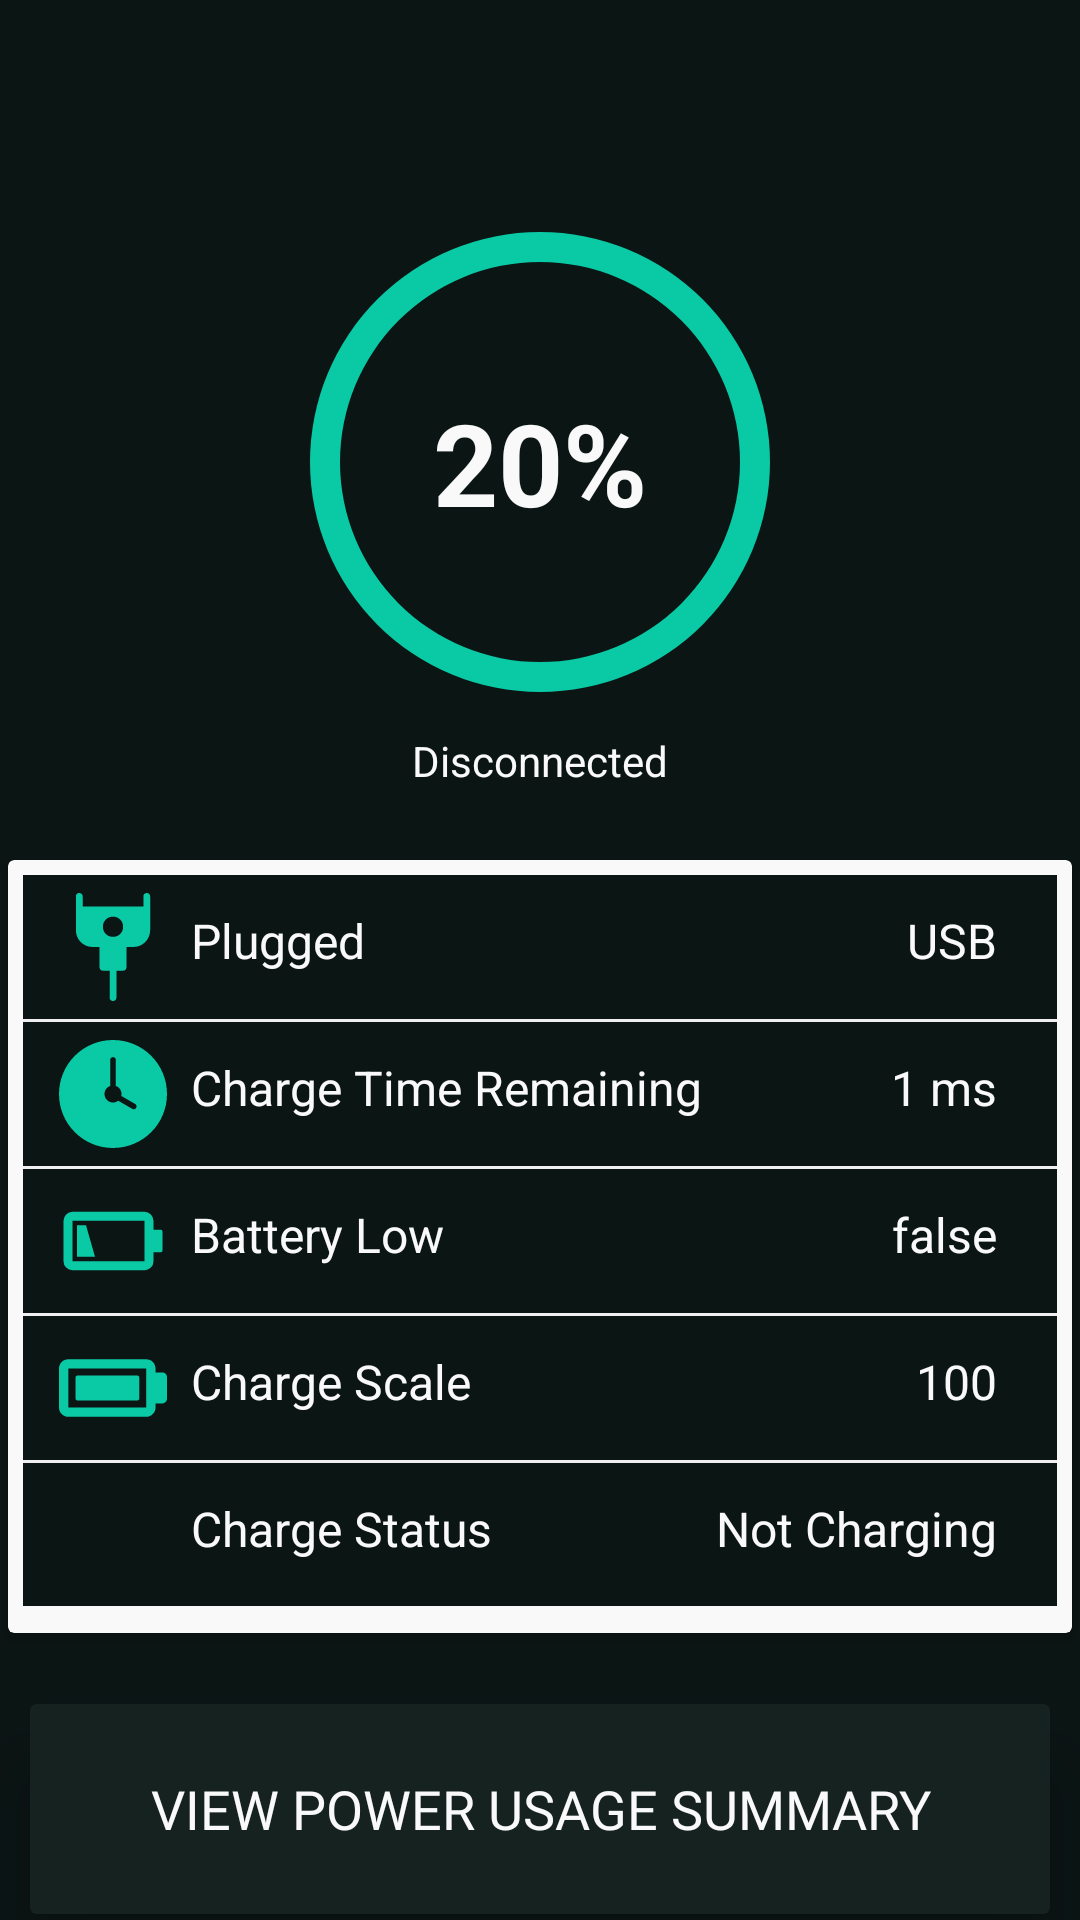

Produce the Android XML layout that renders to this screen, including the resource entries it uses.
<!-- AndroidManifest.xml: application theme Theme.Voltmeter -->
<!-- res/layout/charging_activity.xml -->
<?xml version="1.0" encoding="utf-8"?>
<androidx.constraintlayout.widget.ConstraintLayout
    xmlns:android="http://schemas.android.com/apk/res/android"
    xmlns:app="http://schemas.android.com/apk/res-auto"
    xmlns:tools="http://schemas.android.com/tools"
    android:id="@+id/main"
    android:layout_width="match_parent"
    android:layout_height="match_parent"
    android:background="@color/background">
    <androidx.appcompat.widget.Toolbar
        android:id="@+id/charging_top_bar"
        android:layout_width="match_parent"
        android:layout_height="wrap_content"
        app:layout_constraintTop_toTopOf="parent"
        app:navigationIcon="@drawable/baseline_arrow_back_ios_new_24"
        app:layout_constraintStart_toStartOf="parent"
        app:layout_constraintEnd_toEndOf="parent"/>
    <RelativeLayout
        android:id="@+id/rlt_layout"
        app:layout_constraintTop_toBottomOf="@id/charging_top_bar"
        app:layout_constraintStart_toStartOf="parent"
        app:layout_constraintEnd_toEndOf="parent"
        android:layout_width="wrap_content"
        android:layout_height="wrap_content"
        android:gravity="center">
        <ProgressBar
            android:id="@+id/circularProgressBar"
            style="@android:style/Widget.DeviceDefault.Light.ProgressBar.Horizontal"
            android:layout_width="200dp"
            android:layout_height="180dp"
            android:indeterminate="false"
            android:progressDrawable="@drawable/custom_progress" />
        <TextView
            android:id="@+id/progressText"
            android:layout_width="wrap_content"
            android:layout_height="wrap_content"
            android:text="20%"
            android:textStyle="bold"
            android:textColor="@color/white"
            android:textSize="38sp"
            android:layout_centerInParent="true"/>
    </RelativeLayout>
    <TextView
        android:id="@+id/tv_charging_status"
        android:layout_width="wrap_content"
        android:layout_height="wrap_content"
        android:text="Disconnected"
        android:textColor="@color/white"
        app:layout_constraintTop_toBottomOf="@id/rlt_layout"
        app:layout_constraintStart_toStartOf="parent"
        app:layout_constraintEnd_toEndOf="parent"/>
    <androidx.cardview.widget.CardView
        android:layout_height="265dp"
        android:layout_width="match_parent"
        app:layout_constraintTop_toBottomOf="@id/tv_charging_status"
        android:layout_marginTop="20dp"
        android:id="@+id/fragment"
        style="@style/cardTheme"
        app:cardBackgroundColor="@color/white"
        app:cardElevation="2dp"
        app:cardMaxElevation="2dp"
        app:cardPreventCornerOverlap="true"
        app:cardUseCompatPadding="true"
        app:contentPadding="5dp"
        app:contentPaddingBottom="0dp">
        <LinearLayout
            android:layout_width="match_parent"
            android:layout_height="wrap_content"
            android:background="@color/background"
            android:orientation="vertical">
            <RelativeLayout
                android:id="@+id/batteryTemp"
                style="@style/smallerCardLinearLayoutTheme">

                <ImageView
                    android:id="@+id/batteryTemp_Icon"
                    style="@style/cardIconTheme"
                    android:layout_alignParentLeft="true"
                    android:layout_centerInParent="true"
                    android:src="@drawable/smart_phone_iphone_plugged_svgrepo_com" />

                <TextView
                    android:id="@+id/batteryTemp_Text"
                    style="@style/cardItemDisabledTheme"
                    android:layout_alignParentLeft="true"
                    android:layout_alignParentStart="true"
                    android:layout_marginStart="36dp"
                    android:text="Plugged" />

                <TextView
                    android:id="@+id/tv_plugged"
                    style="@style/cardItemDisabledTheme"
                    android:layout_width="wrap_content"
                    android:layout_height="wrap_content"
                    android:layout_alignParentEnd="true"
                    android:text="USB" />

            </RelativeLayout>

            <View
                android:layout_width="match_parent"
                android:layout_height="1dp"
                android:background="@color/grey"></View>

            <RelativeLayout
                android:id="@+id/batteryVoltage"
                style="@style/smallerCardLinearLayoutTheme">

                <ImageView
                    android:id="@+id/batteryVoltage_Icon"
                    style="@style/cardIconTheme"
                    android:layout_alignParentStart="true"
                    android:layout_centerInParent="true"
                    android:src="@drawable/time_filled_svgrepo_com" />

                <TextView
                    android:id="@+id/batteryVoltage_Text"
                    style="@style/cardItemDisabledTheme"
                    android:layout_alignParentStart="true"
                    android:layout_marginLeft="36dp"
                    android:layout_marginStart="36dp"
                    android:text="Charge Time Remaining" />

                <TextView
                    android:id="@+id/tv_charge_time_remaining"
                    style="@style/cardItemDisabledTheme"
                    android:layout_width="wrap_content"
                    android:layout_height="wrap_content"
                    android:layout_alignParentEnd="true"
                    android:text="1 ms" />
            </RelativeLayout>

            <View
                android:layout_width="match_parent"
                android:layout_height="1dp"
                android:background="@color/grey"></View>

            <RelativeLayout
                android:id="@+id/batteryHealth"
                style="@style/smallerCardLinearLayoutTheme">

                <ImageView
                    android:id="@+id/icon"
                    style="@style/cardIconTheme"
                    android:layout_alignParentLeft="true"
                    android:layout_centerInParent="true"
                    android:src="@drawable/battery_low_svgrepo_com" />

                <TextView
                    android:id="@+id/batteryHealth_Text"
                    style="@style/cardItemDisabledTheme"
                    android:layout_alignParentStart="true"
                    android:layout_marginLeft="36dp"
                    android:layout_marginStart="36dp"
                    android:text="Battery Low" />

                <TextView
                    android:id="@+id/tv_battery_low"
                    style="@style/cardItemDisabledTheme"
                    android:layout_width="wrap_content"
                    android:layout_height="wrap_content"
                    android:layout_alignParentEnd="true"
                    android:text="false" />
            </RelativeLayout>

            <View
                android:layout_width="match_parent"
                android:layout_height="1dp"
                android:background="@color/grey"></View>

            <RelativeLayout
                android:id="@+id/batteryTech"
                style="@style/smallerCardLinearLayoutTheme">

                <ImageView
                    android:id="@+id/batteryTech_Icon"
                    style="@style/cardIconTheme"
                    android:layout_alignParentStart="true"
                    android:layout_centerInParent="true"
                    android:src="@drawable/battery_with_full_charge_svgrepo_com" />

                <TextView
                    android:id="@+id/batteryTech_Text"
                    style="@style/cardItemDisabledTheme"
                    android:layout_alignParentStart="true"
                    android:layout_marginLeft="36dp"
                    android:layout_marginStart="36dp"
                    android:text="Charge Scale" />

                <TextView
                    android:id="@+id/tv_charge_scale"
                    style="@style/cardItemDisabledTheme"
                    android:layout_width="wrap_content"
                    android:layout_height="wrap_content"
                    android:layout_alignParentEnd="true"
                    android:text="100" />
            </RelativeLayout>

            <View
                android:layout_width="match_parent"
                android:layout_height="1dp"
                android:background="@color/grey"></View>

            <RelativeLayout
                android:id="@+id/batteryPlugged"
                style="@style/smallerCardLinearLayoutTheme">

                <ImageView
                    android:id="@+id/batteryPlugged_Icon"
                    style="@style/cardIconTheme"
                    android:layout_alignParentLeft="true"
                    android:layout_centerInParent="true"
                    android:src="@drawable/ic_usb" />

                <TextView
                    android:id="@+id/batteryPlugged_text"
                    style="@style/cardItemDisabledTheme"
                    android:layout_alignParentStart="true"
                    android:layout_marginLeft="36dp"
                    android:layout_marginStart="36dp"
                    android:text="Charge Status" />

                <TextView
                    android:id="@+id/tv_charge_status"
                    style="@style/cardItemDisabledTheme"
                    android:layout_width="wrap_content"
                    android:layout_height="wrap_content"
                    android:layout_alignParentEnd="true"
                    android:text="Not Charging" />
            </RelativeLayout>

        </LinearLayout>
    </androidx.cardview.widget.CardView>
    <androidx.cardview.widget.CardView
        android:layout_width="340dp"
        android:layout_height="70dp"
        app:layout_constraintTop_toBottomOf="@id/fragment"
        app:layout_constraintStart_toStartOf="parent"
        app:layout_constraintEnd_toEndOf="parent"
        app:cardElevation="16dp"
        android:layout_marginTop="20sp"
        android:backgroundTint="@color/card_background">
        <androidx.appcompat.widget.AppCompatButton
            android:id="@+id/btn_power_usage"
            android:layout_width="match_parent"
            android:layout_height="match_parent"
            android:text="View Power Usage Summary"
            android:clickable="true"
            android:focusable="true"
            android:textColor="@color/white"
            android:textSize="18dp"
            android:fontFamily="@font/font_med"
            android:background="?selectableItemBackground"/>
    </androidx.cardview.widget.CardView>








</androidx.constraintlayout.widget.ConstraintLayout>
<!-- resources referenced by this layout -->
<resources>
  <color name="background">#0b1514</color>
  <color name="card_background">#152220</color>
  <color name="grey">#f0efef</color>
  <color name="white">#F9F9FA</color>
  <!-- drawable battery_low_svgrepo_com (drawable) -->
  <vector xmlns:android="http://schemas.android.com/apk/res/android"
      android:width="36dp"
      android:height="36dp"
      android:viewportWidth="48"
      android:viewportHeight="48">
    <path
        android:fillColor="@color/green"
        android:pathData="M45,19H42V15a4,4 0,0 0,-4 -4H6a4,4 0,0 0,-4 4V33a4,4 0,0 0,4 4H38a4,4 0,0 0,4 -4V29h3a0.9,0.9 0,0 0,1 -1V20A0.9,0.9 0,0 0,45 19ZM6,33V15H38V33ZM8,17h4l4,14H8Z"/>
  </vector>
  <!-- drawable smart_phone_iphone_plugged_svgrepo_com (drawable) -->
  <vector xmlns:android="http://schemas.android.com/apk/res/android"
      android:width="36dp"
      android:height="36dp"
      android:viewportWidth="32"
      android:viewportHeight="32">
    <path
        android:fillColor="@color/green"
        android:pathData="M26,0c-0.6,0 -1,0.4 -1,1v3H7V1c0,-0.6 -0.4,-1 -1,-1S5,0.4 5,1v10c0,2.8 2.2,5 5,5h2v6c0,0.6 0.4,1 1,1h2v8c0,0.6 0.4,1 1,1s1,-0.4 1,-1v-8h2c0.6,0 1,-0.4 1,-1v-6h2c2.8,0 5,-2.2 5,-5V1C27,0.4 26.6,0 26,0zM16,13c-1.7,0 -3,-1.3 -3,-3s1.3,-3 3,-3s3,1.3 3,3S17.7,13 16,13z"/>
  </vector>
  <style name="cardIconTheme">
          <item name="android:layout_width">wrap_content</item>
          <item name="android:layout_height">wrap_content</item>
          <item name="android:tint">@color/green</item>
          <item name="android:layout_gravity">center_vertical</item>
      </style>
  <style name="cardItemDisabledTheme">
          <item name="android:layout_width">match_parent</item>
          <item name="android:layout_height">wrap_content</item>
          <item name="android:layout_marginBottom">4dp</item>
          <item name="android:paddingLeft">8dp</item>
          <item name="android:paddingRight">8dp</item>
          <item name="android:paddingTop">5dp</item>
          <item name="android:paddingBottom">5dp</item>
          <item name="android:gravity">center_vertical</item>
          <item name="android:textSize">16sp</item>
          <item name="android:clickable">false</item>
          <item name="android:focusable">false</item>
          <item name="android:textColor">@color/white</item>
          <item name="android:focusableInTouchMode">false</item>
      </style>
  <style name="cardTheme">
          <item name="android:layout_width">match_parent</item>
          <item name="android:layout_height">wrap_content</item>
          <item name="android:layout_marginBottom">4dp</item>
          <item name="android:paddingLeft">8dp</item>
          <item name="android:paddingRight">8dp</item>
          <item name="android:paddingTop">5dp</item>
          <item name="android:paddingBottom">5dp</item>
          <item name="android:gravity">center_vertical</item>
          <item name="android:textColor">@color/black</item>
          <item name="android:textSize">16sp</item>
      </style>
  <style name="smallerCardLinearLayoutTheme">
          <item name="android:layout_width">match_parent</item>
          <item name="android:layout_height">wrap_content</item>
          <item name="android:orientation">horizontal</item>
          <item name="android:paddingLeft">12dp</item>
          <item name="android:paddingRight">12dp</item>
          <item name="android:paddingTop">6dp</item>
          <item name="android:paddingBottom">6dp</item>
      </style>
  <style name="Theme.Voltmeter" parent="Base.Theme.Voltmeter" />
  <color name="green">#0ac9a5</color>
  <color name="black">#000000</color>
  <style name="Base.Theme.Voltmeter" parent="Theme.Material3.DayNight.NoActionBar">
          
          
          <item name="iconTint">@color/white</item>
      </style>
</resources>
